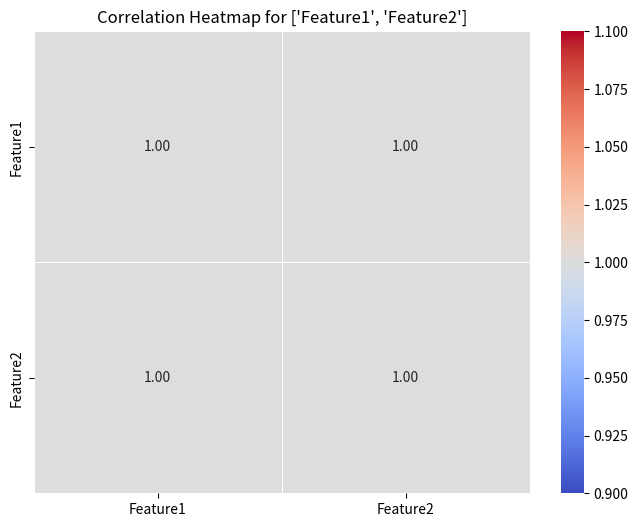
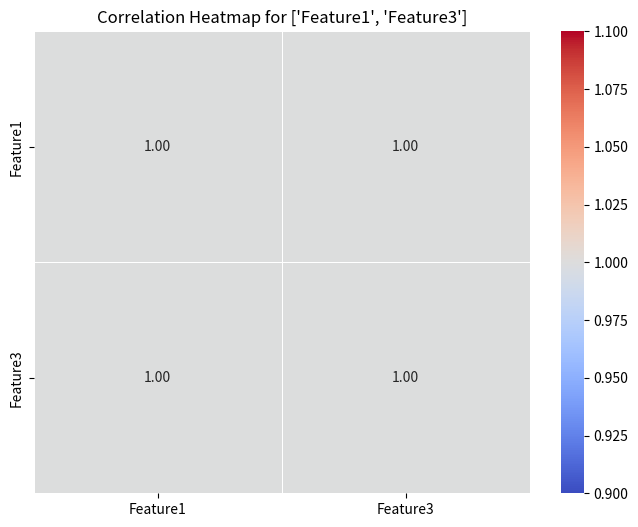
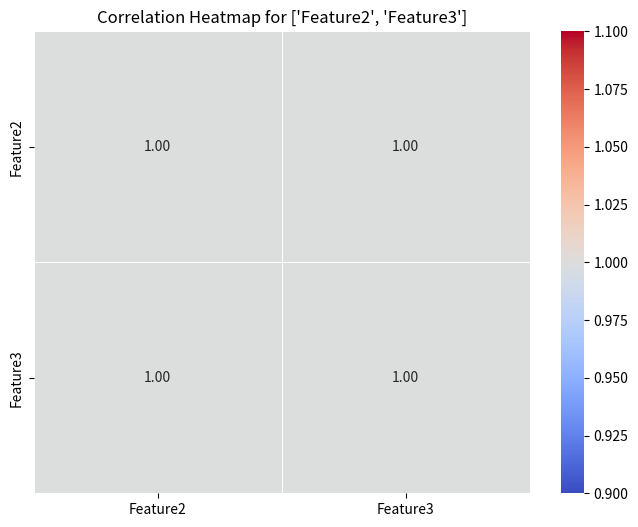

These figures' Python source, in order:
import pandas as pd
import seaborn as sns
import matplotlib.pyplot as plt

# サンプルデータフレームの作成
data = {
    'Feature1': [1, 2, 3, 4, 5],
    'Feature2': [2, 3, 4, 5, 6],
    'Feature3': [3, 4, 5, 6, 7],
    'Target': [10, 20, 30, 40, 50]
}

df = pd.DataFrame(data)

# 目的変数（Target）を選択
y = df['Target']

# 説明変数の列名のリスト
features = ['Feature1', 'Feature2', 'Feature3']

# ヒートマップを作成するためのループ
for i in range(len(features)):
    for j in range(i + 1, len(features)):
        # 2つの説明変数を選択
        selected_features = [features[i], features[j]]
        X = df[selected_features]

        # 相関行列を計算
        correlation_matrix = X.corr()

        # ヒートマップを描画
        plt.figure(figsize=(8, 6))
        sns.heatmap(correlation_matrix, annot=True, cmap='coolwarm', fmt=".2f", linewidths=0.5)
        plt.title(f"Correlation Heatmap for {selected_features}")
        plt.show()
